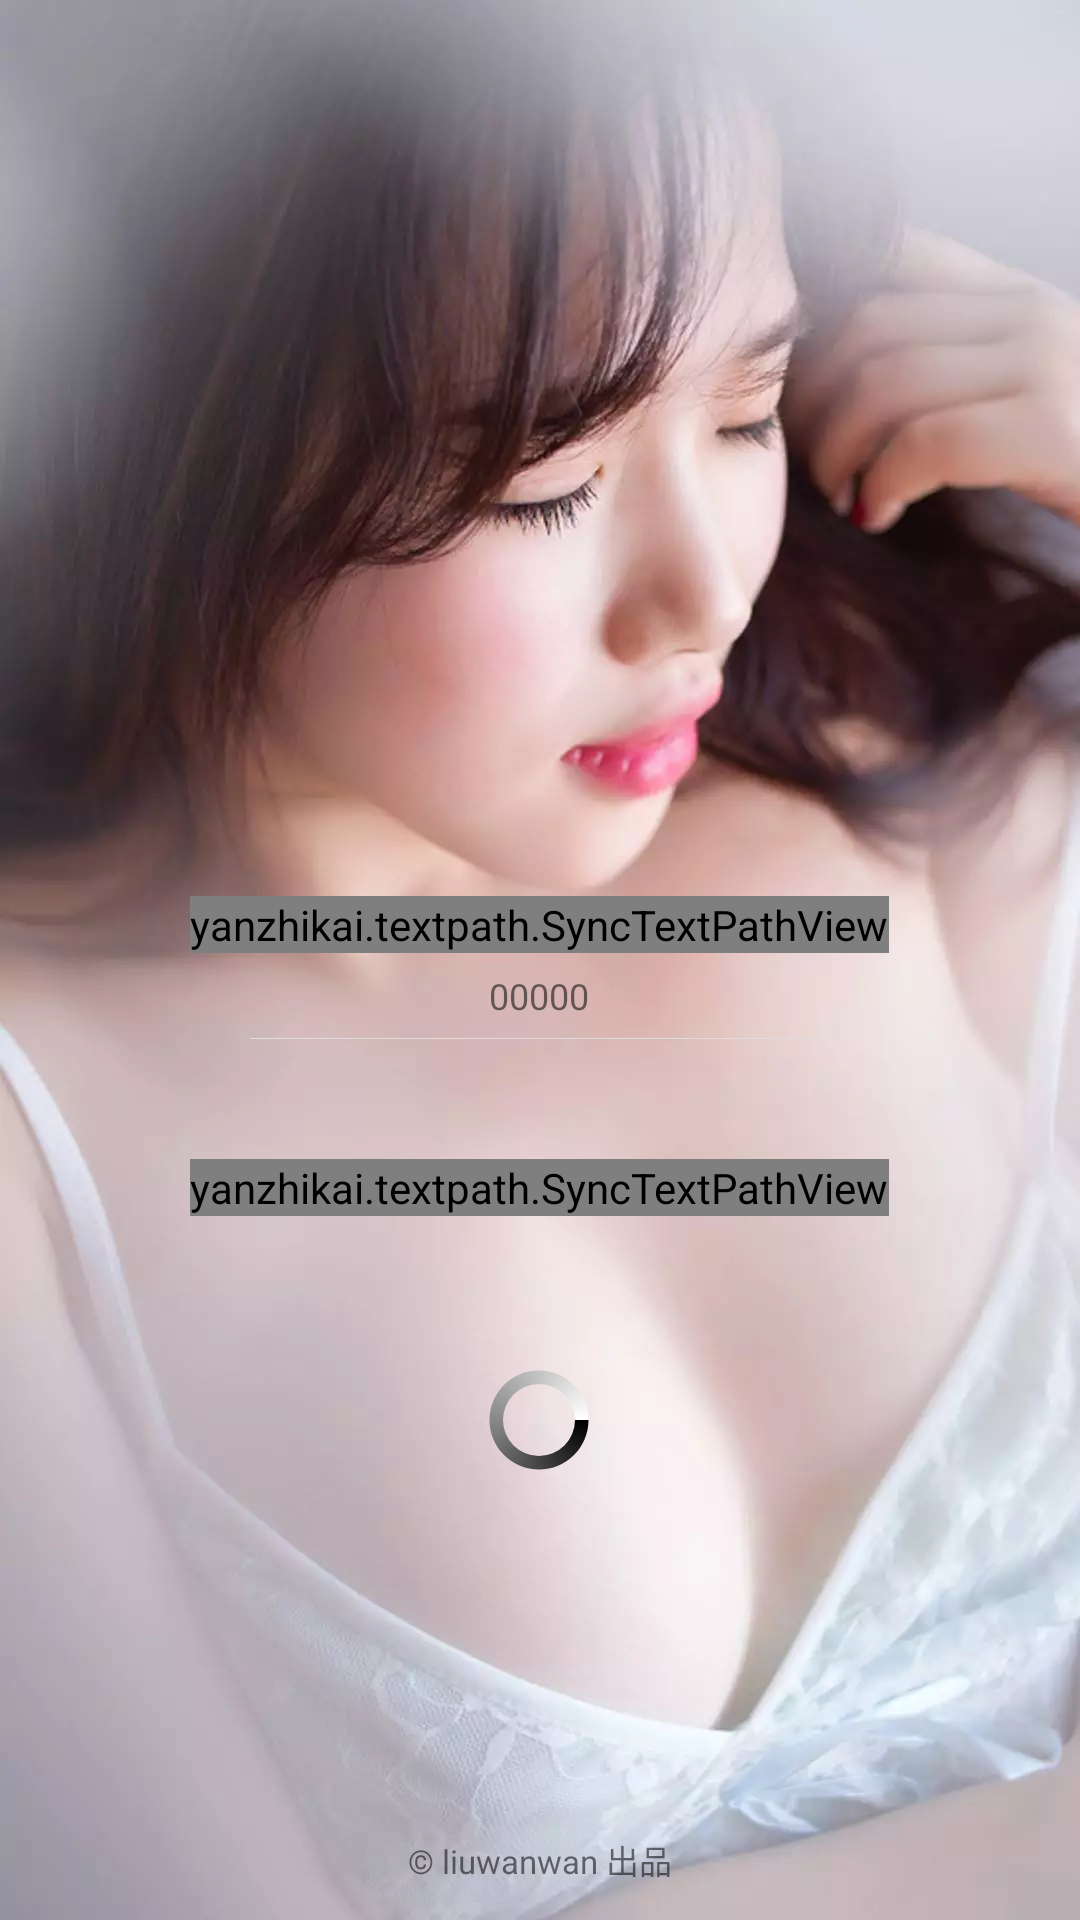

Reconstruct the res/layout file that produces this screen, plus the resources it refers to.
<!-- AndroidManifest.xml: activity theme SplashTeme -->
<!-- res/layout/activity_splash.xml -->
<?xml version="1.0" encoding="utf-8"?>
<RelativeLayout xmlns:android="http://schemas.android.com/apk/res/android"
    xmlns:app="http://schemas.android.com/apk/res-auto"
    android:layout_width="fill_parent"
    android:layout_height="fill_parent"
    android:background="@drawable/splash_bg"
    android:orientation="vertical">

    <TextView
        android:layout_width="wrap_content"
        android:layout_height="wrap_content"
        android:layout_alignParentBottom="true"
        android:layout_centerHorizontal="true"
        android:padding="12dip"
        android:text="© liuwanwan 出品"
        android:textSize="11sp" />

    <LinearLayout
        android:layout_width="wrap_content"
        android:layout_height="wrap_content"
        android:layout_centerInParent="true"
        android:orientation="vertical"
        android:paddingTop="150dp">

        <yanzhikai.textpath.SyncTextPathView
            android:id="@+id/ani_app_title"
            android:layout_width="wrap_content"
            android:layout_height="wrap_content"
            android:layout_gravity="center_horizontal"
            app:autoStart="true"
            app:duration="5500"
            app:paintStrokeColor="@android:color/black"
            app:showPainter="true"
            app:text="MM社区"
            app:textInCenter="true"
            app:textSize="60sp"
            app:textStrokeColor="@color/colorAccent" />

        <TextView
            android:id="@+id/version_name"
            android:layout_width="wrap_content"
            android:layout_height="wrap_content"
            android:layout_gravity="center_horizontal"
            android:padding="6dip"
            android:text="00000"
            android:textSize="12sp" />

        <View
            android:layout_width="fill_parent"
            android:layout_height="1px"
            android:layout_marginLeft="20dip"
            android:layout_marginRight="20dip"
            android:background="#dddddd" />

        <yanzhikai.textpath.SyncTextPathView
            android:id="@+id/ani_remark"
            android:layout_width="wrap_content"
            android:layout_height="wrap_content"
            android:layout_marginTop="40dp"
            android:layout_gravity="center_horizontal"
            app:duration="5500"
            app:paintStrokeColor="@color/colorPrimary"
            app:paintStrokeWidth="1dp"
            app:showPainter="true"
            app:showPainterActually="true"
            app:text="看美女  尽在MM社区"
            app:textInCenter="true"
            app:textSize="16sp"
            app:textStrokeColor="@color/colorPrimary"
            app:textStrokeWidth="1dp" />

        <ProgressBar
            android:layout_width="36dp"
            android:layout_height="36dp"
            android:layout_gravity="center"
            android:layout_marginTop="50dp"
            android:indeterminateDrawable="@drawable/load_progress"></ProgressBar>
    </LinearLayout>
</RelativeLayout>
<!-- resources referenced by this layout -->
<resources>
  <!-- drawable load_progress (drawable) -->
  <?xml version="1.0" encoding="utf-8"?>
  <rotate xmlns:android="http://schemas.android.com/apk/res/android"
      android:fromDegrees="0"
      android:pivotX="50%"
      android:pivotY="50%"
      android:toDegrees="360">
      <shape
          android:innerRadiusRatio="3"
          android:shape="ring"
          android:thicknessRatio="8"
          android:useLevel="false">
          <gradient
              android:centerColor="#888888"
              android:centerY="0.50"
              android:endColor="#FFFFFF"
              android:startColor="#000000"
              android:type="sweep"
              android:useLevel="false" />
      </shape>
  </rotate>
  <!-- drawable splash_bg: webp bitmap (drawable, 36074 bytes) -->
  <style name="SplashTeme" parent="AppTheme">
  		
  		<item name="android:windowBackground">@drawable/splash_bg</item>
  		<item name="android:windowFullscreen">true</item>
  	</style>
  <style name="AppTheme" parent="AppTheme.Base">
          
  		
  		
  		
  		
  		
  
  	</style>
  <style name="AppTheme.Base" parent="Theme.AppCompat.Light.NoActionBar">
          <item name="colorPrimary">@color/colorPrimary</item>
          <item name="colorPrimaryDark">@color/colorPrimaryDark</item>
          <item name="colorAccent">@color/colorAccent</item>
      </style>
  <!-- not gathered from this repository: default colours our renderer supplied (Android Studio template values) -->
  <color name="colorPrimary">#FF6200EE</color>
  <color name="colorPrimaryDark">#FF3700B3</color>
  <color name="colorAccent">#FF03DAC5</color>
</resources>
